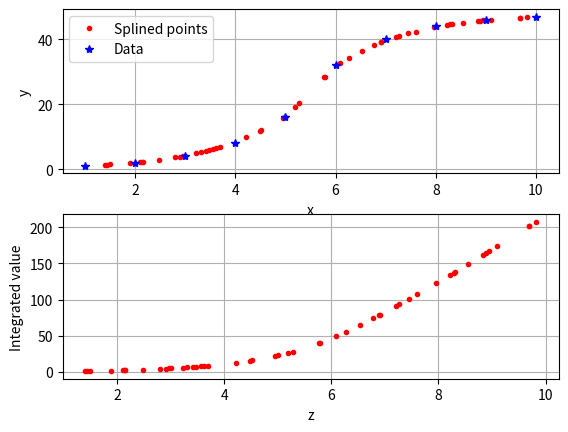

The script that saved this image:
import numpy as np
import matplotlib.pyplot as plt
from math import *
import random

def bise(x,z):
    """
    Binary search for z in x. If no exact value, return integer of closest lower value
        - x: list
        - z: float
    """
    L = 0; R = len(x)-1; F = False;
    m = floor((L+R)/2.)
    while(L<=R):
        if x[m]==z:
            break
        elif x[m]<z:
            L = m+1
        elif x[m]>z:
            R = m-1
        m = floor((L+R)/2.)
    return m

def linterp(x:list,y:list,z:float):
    """
    Linear interpolation to point z
        - x: list of known x-values
        - y: list of known y(x)-values
        - z: float within range of x
    """

    " Binary search for lower closest index "
    m = bise(x,z)
    " Calculate point "
    p = (y[m+1]-y[m])/(x[m+1]-x[m])
    return y[m] + p*(z-x[m]),m

def linterp_integ(x:list,y:list,z:float):
    """
    Numerical linear integration from x[0] to interpolated point z
        - x: list of known x-values
        - y: list of known y(x)-values
        - z: float within range of x
    """

    " Find linear interpolation of point "
    yz,m = linterp(x,y,z)
    " Extend lists "
    x = x[:m+1] + [z]
    y = y[:m+1] + [yz]
    " Integrate numerically "
    s = 0
    for i in range(len(x)-1):
        a = (y[i+1]-y[i])/(x[i+1]-x[i])
        b = y[i]-a*x[i]
        s += a/2.*(x[i+1]**2-x[i]**2) + b*(x[i+1]-x[i])
    return s

" Testing linear interpolation and integration of example data, outputting to figA.pdf "
xt = list(range(1,11))
yt = [1,2,4,8,16,32,40,44,46,47]
zt = [min(xt)+random.random()*(max(xt)-min(xt)) for i in range(50)]
zt.sort()
yz = []
At = []
for i in range(len(zt)):
    yl,_ = linterp(xt,yt,zt[i])
    yz += [yl]
    Al = linterp_integ(xt,yt,zt[i])
    At += [Al]
figure, ax = plt.subplots(2,1)
ax[0].plot(zt,yz,'.r',label='Splined points')
ax[0].plot(xt,yt,'*b',label='Data')
ax[0].set_ylabel('y')
ax[0].set_xlabel('x')
ax[0].grid()
ax[0].set_axisbelow(True)
ax[0].legend(numpoints=1,loc=2)
plt.subplots_adjust(hspace=0.25)
ax[1].plot(zt,At,'.r')
ax[1].set_xlabel('z')
ax[1].set_ylabel('Integrated value')
ax[1].grid()
ax[1].set_axisbelow(True)
figure.savefig('figA.pdf')

